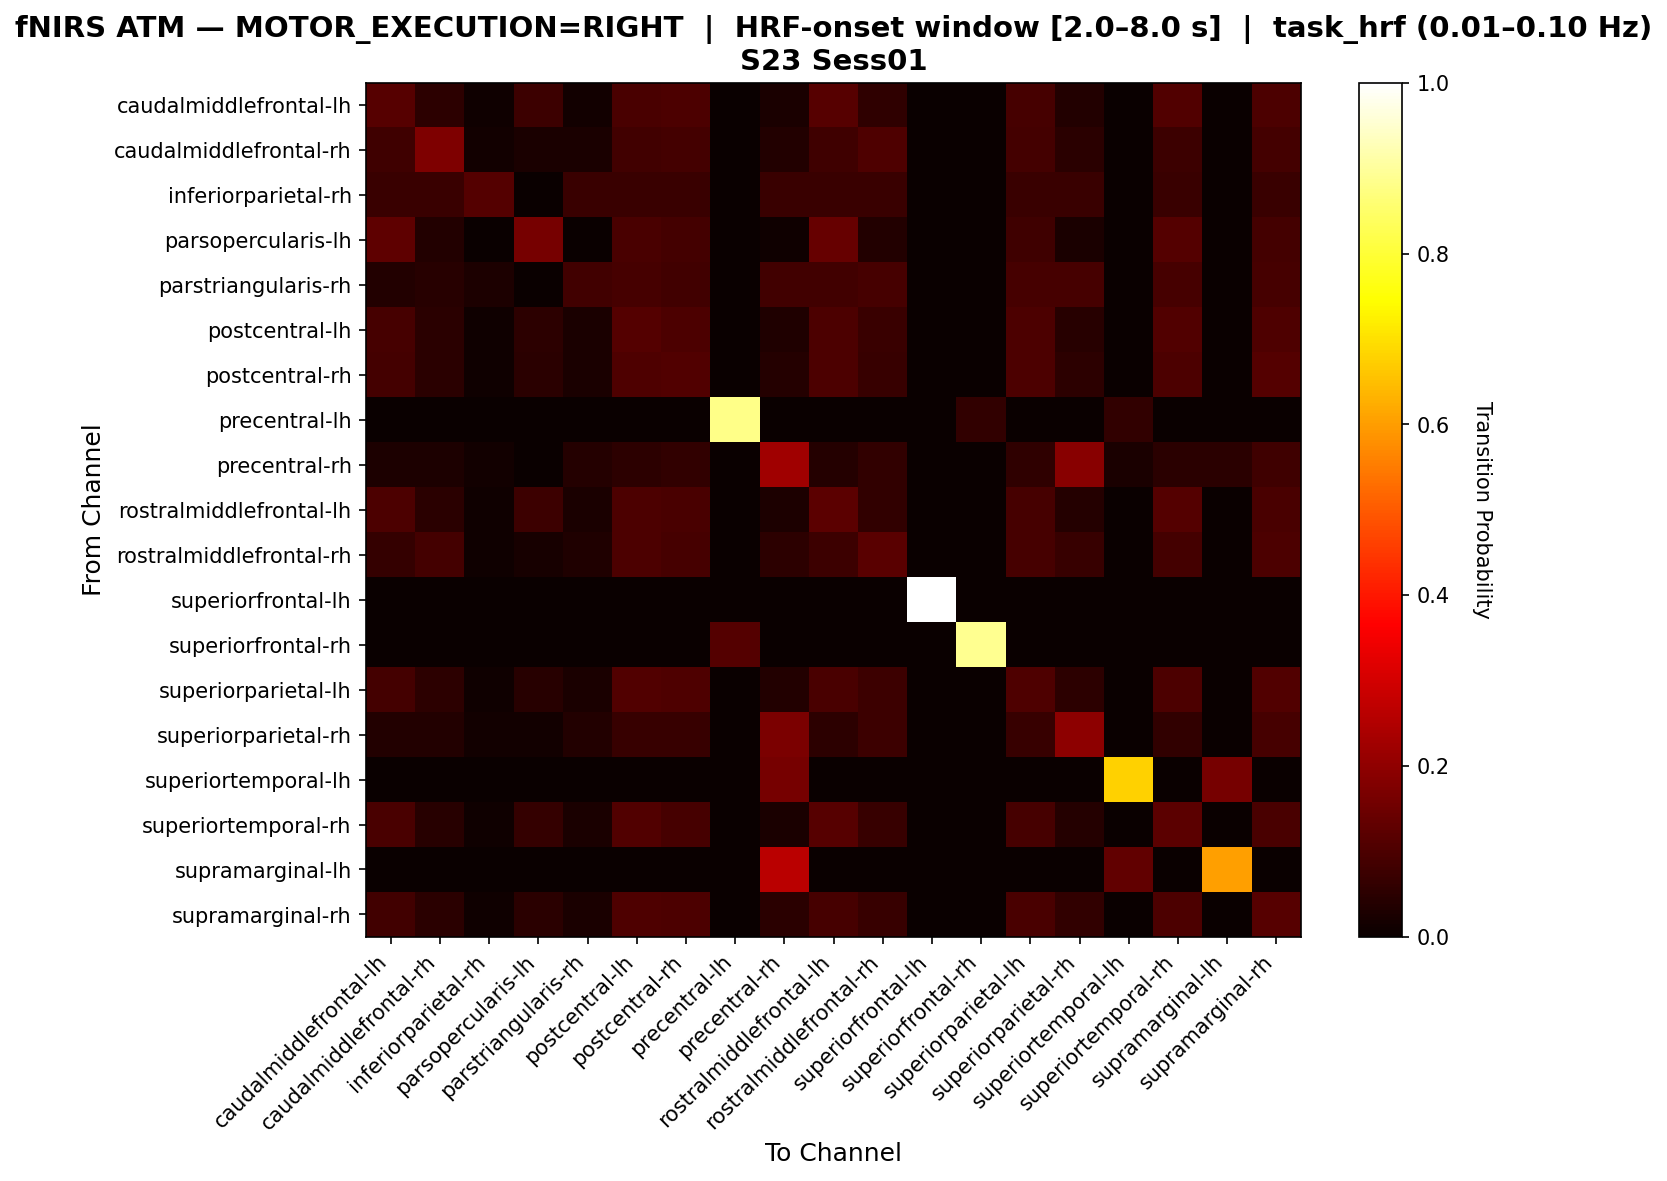

Values plotted in this chart, from the file beside it:
, caudalmiddlefrontal-lh, caudalmiddlefrontal-rh, inferiorparietal-rh, parsopercularis-lh, parstriangularis-rh, postcentral-lh, postcentral-rh, precentral-lh, precentral-rh, rostralmiddlefrontal-lh, rostralmiddlefrontal-rh, superiorfrontal-lh, superiorfrontal-rh, superiorparietal-lh, superiorparietal-rh, superiortemporal-lh, superiortemporal-rh, supramarginal-lh, supramarginal-rh
caudalmiddlefrontal-lh, 0.1152, 0.05455, 0.009091, 0.07576, 0.01515, 0.09697, 0.1, 0.0, 0.02727, 0.1152, 0.05758, 0.0, 0.0, 0.09091, 0.03636, 0.0, 0.1061, 0.0, 0.1
caudalmiddlefrontal-rh, 0.07851, 0.1736, 0.0124, 0.02479, 0.02479, 0.08264, 0.08678, 0.0, 0.03719, 0.07851, 0.1033, 0.0, 0.0, 0.08678, 0.04959, 0.0, 0.07438, 0.0, 0.08678
inferiorparietal-rh, 0.07407, 0.07407, 0.1111, 0.0, 0.07407, 0.07407, 0.07407, 0.0, 0.07407, 0.07407, 0.07407, 0.0, 0.0, 0.07407, 0.07407, 0.0, 0.07407, 0.0, 0.07407
parsopercularis-lh, 0.1263, 0.03684, 0.0, 0.1632, 0.0, 0.09474, 0.08947, 0.0, 0.01053, 0.1368, 0.03684, 0.0, 0.0, 0.07895, 0.02632, 0.0, 0.1105, 0.0, 0.08947
parstriangularis-rh, 0.03704, 0.0463, 0.02778, 0.0, 0.08333, 0.09259, 0.08333, 0.0, 0.08333, 0.08333, 0.09259, 0.0, 0.0, 0.09259, 0.09259, 0.0, 0.09259, 0.0, 0.09259
postcentral-lh, 0.09066, 0.04945, 0.008242, 0.0522, 0.02473, 0.1126, 0.0989, 0.0, 0.03297, 0.0989, 0.07418, 0.0, 0.0, 0.0989, 0.0467, 0.0, 0.1071, 0.0, 0.1044
postcentral-rh, 0.08939, 0.05028, 0.00838, 0.05028, 0.02514, 0.1034, 0.1061, 0.0, 0.0419, 0.09777, 0.06704, 0.0, 0.0, 0.09777, 0.05307, 0.0, 0.09777, 0.0, 0.1117
precentral-lh, 0.0, 0.0, 0.0, 0.0, 0.0, 0.0, 0.0, 0.8824, 0.0, 0.0, 0.0, 0.0, 0.05882, 0.0, 0.0, 0.05882, 0.0, 0.0, 0.0
precentral-rh, 0.02844, 0.02844, 0.01422, 0.0, 0.04265, 0.05213, 0.06161, 0.0, 0.2227, 0.04265, 0.06161, 0.0, 0.0, 0.05687, 0.1896, 0.0237, 0.04739, 0.04739, 0.08057
rostralmiddlefrontal-lh, 0.0992, 0.04826, 0.008043, 0.07507, 0.02413, 0.0992, 0.09383, 0.0, 0.02949, 0.1233, 0.05898, 0.0, 0.0, 0.09115, 0.04021, 0.0, 0.1126, 0.0, 0.09651
rostralmiddlefrontal-rh, 0.06545, 0.08727, 0.01091, 0.02182, 0.03273, 0.09818, 0.09091, 0.0, 0.05091, 0.07636, 0.12, 0.0, 0.0, 0.09091, 0.06909, 0.0, 0.08727, 0.0, 0.09818
superiorfrontal-lh, 0.0, 0.0, 0.0, 0.0, 0.0, 0.0, 0.0, 0.0, 0.0, 0.0, 0.0, 1.0, 0.0, 0.0, 0.0, 0.0, 0.0, 0.0, 0.0
superiorfrontal-rh, 0.0, 0.0, 0.0, 0.0, 0.0, 0.0, 0.0, 0.1111, 0.0, 0.0, 0.0, 0.0, 0.8889, 0.0, 0.0, 0.0, 0.0, 0.0, 0.0
superiorparietal-lh, 0.08621, 0.05172, 0.008621, 0.04598, 0.02586, 0.1063, 0.1034, 0.0, 0.03736, 0.09483, 0.07471, 0.0, 0.0, 0.1034, 0.05172, 0.0, 0.1006, 0.0, 0.1092
superiorparietal-rh, 0.03896, 0.03896, 0.01299, 0.01299, 0.03896, 0.06926, 0.06926, 0.0, 0.1688, 0.05195, 0.07792, 0.0, 0.0, 0.06926, 0.1991, 0.0, 0.06061, 0.0, 0.09091
superiortemporal-lh, 0.0, 0.0, 0.0, 0.0, 0.0, 0.0, 0.0, 0.0, 0.1613, 0.0, 0.0, 0.0, 0.0, 0.0, 0.0, 0.6774, 0.0, 0.1613, 0.0
superiortemporal-rh, 0.09704, 0.04582, 0.008086, 0.06469, 0.02426, 0.1078, 0.09164, 0.0, 0.02695, 0.1159, 0.06739, 0.0, 0.0, 0.09164, 0.04043, 0.0, 0.1213, 0.0, 0.09704
supramarginal-lh, 0.0, 0.0, 0.0, 0.0, 0.0, 0.0, 0.0, 0.0, 0.2632, 0.0, 0.0, 0.0, 0.0, 0.0, 0.0, 0.1316, 0.0, 0.6053, 0.0
supramarginal-rh, 0.08533, 0.048, 0.008, 0.048, 0.024, 0.104, 0.1013, 0.0, 0.048, 0.09333, 0.06933, 0.0, 0.0, 0.096, 0.06133, 0.0, 0.09867, 0.0, 0.1147
